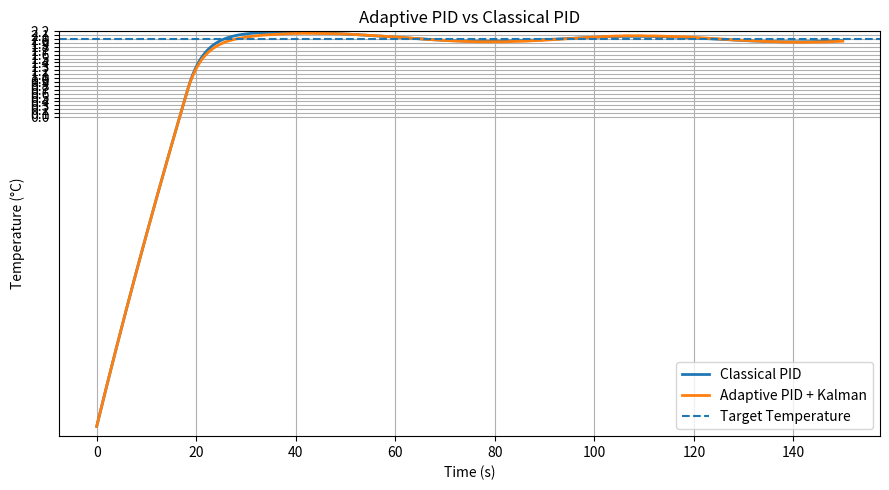
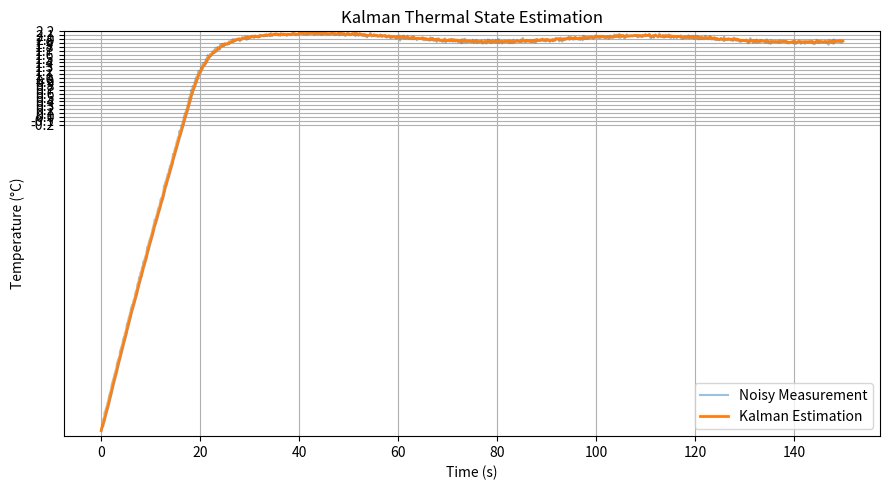

The script that saved these images, in order:
import numpy as np
import matplotlib.pyplot as plt

# ==========================================================
# SIMULATION PARAMETERS
# ==========================================================

dt = 0.1
time_steps = 1500

ambient_temperature = -5.0
target_temperature = 2.0

thermal_capacity = 8.0
heat_loss = 0.06

# ==========================================================
# PID PARAMETERS
# ==========================================================

# Classical PID
Kp = 2.5
Ki = 0.12
Kd = 0.55

# Adaptive PID
Kp_adaptive = 2.2
Ki_adaptive = 0.09
Kd_adaptive = 0.65

# ==========================================================
# INITIAL CONDITIONS
# ==========================================================

temperature_pid = -8.0
temperature_adaptive = -8.0

integral_pid = 0.0
integral_adaptive = 0.0

previous_error_pid = 0.0
previous_error_adaptive = 0.0

# ==========================================================
# KALMAN FILTER PARAMETERS
# ==========================================================

estimated_temperature = -8.0

P = 1.0
Q = 0.005
R = 0.05

# ==========================================================
# STORAGE
# ==========================================================

time_axis = []

pid_response = []
adaptive_response = []

measured_signal = []
estimated_signal = []

# ==========================================================
# SIMULATION LOOP
# ==========================================================

for step in range(time_steps):

    t = step * dt

    # ======================================================
    # ENVIRONMENTAL DISTURBANCE
    # ======================================================

    wind_disturbance = 0.18 * np.sin(0.10 * t)

    thermal_noise = np.random.normal(0, 0.025)

    # ======================================================
    # CLASSICAL PID
    # ======================================================

    error_pid = (
        target_temperature
        - temperature_pid
    )

    integral_pid += error_pid * dt

    integral_pid = np.clip(
        integral_pid,
        -8,
        8
    )

    derivative_pid = (
        error_pid
        - previous_error_pid
    ) / dt

    control_pid = (
        Kp * error_pid
        + Ki * integral_pid
        + Kd * derivative_pid
    )

    control_pid = np.clip(
        control_pid,
        0,
        4.0
    )

    dT_pid = (
        control_pid
        - heat_loss * (
            temperature_pid
            - ambient_temperature
        )
        - wind_disturbance
    ) / thermal_capacity

    temperature_pid += dt * dT_pid

    previous_error_pid = error_pid

    # ======================================================
    # SENSOR MEASUREMENT
    # ======================================================

    measured_temp = (
        temperature_adaptive
        + thermal_noise
    )

    # ======================================================
    # KALMAN FILTER
    # ======================================================

    predicted_temperature = estimated_temperature

    P = P + Q

    K = P / (P + R)

    estimated_temperature = (
        predicted_temperature
        + K * (
            measured_temp
            - predicted_temperature
        )
    )

    P = (1 - K) * P

    # ======================================================
    # ADAPTIVE PID
    # ======================================================

    adaptive_gain = (
        1.0
        + abs(
            target_temperature
            - estimated_temperature
        ) * 0.04
    )

    Kp_current = (
        Kp_adaptive
        * adaptive_gain
    )

    Ki_current = Ki_adaptive

    Kd_current = Kd_adaptive

    error_adaptive = (
        target_temperature
        - estimated_temperature
    )

    integral_adaptive += (
        error_adaptive * dt
    )

    integral_adaptive = np.clip(
        integral_adaptive,
        -8,
        8
    )

    derivative_adaptive = (
        error_adaptive
        - previous_error_adaptive
    ) / dt

    control_adaptive = (
        Kp_current * error_adaptive
        + Ki_current * integral_adaptive
        + Kd_current * derivative_adaptive
    )

    control_adaptive = np.clip(
        control_adaptive,
        0,
        4.0
    )

    dT_adaptive = (
        control_adaptive
        - heat_loss * (
            temperature_adaptive
            - ambient_temperature
        )
        - wind_disturbance
    ) / thermal_capacity

    temperature_adaptive += (
        dt * dT_adaptive
    )

    previous_error_adaptive = (
        error_adaptive
    )

    # ======================================================
    # STORE DATA
    # ======================================================

    time_axis.append(t)

    pid_response.append(
        temperature_pid
    )

    adaptive_response.append(
        temperature_adaptive
    )

    measured_signal.append(
        measured_temp
    )

    estimated_signal.append(
        estimated_temperature
    )

# ==========================================================
# CONTROLLER COMPARISON
# ==========================================================

plt.figure(figsize=(9,5))

plt.plot(
    time_axis,
    pid_response,
    label='Classical PID',
    linewidth=2
)

plt.plot(
    time_axis,
    adaptive_response,
    label='Adaptive PID + Kalman',
    linewidth=2
)

plt.axhline(
    target_temperature,
    linestyle='--',
    label='Target Temperature'
)

# Y AXIS EVERY 0.1°C
plt.yticks(
    np.arange(0, 2.21, 0.1)
)

plt.ylim(-8.20, 2.2)

plt.xlabel('Time (s)')
plt.ylabel('Temperature (°C)')

plt.title(
    'Adaptive PID vs Classical PID'
)

plt.grid(True)

plt.legend()

plt.tight_layout()

plt.savefig(
    'adaptive_pid_vs_pid.png',
    dpi=300
)

plt.show()

# ==========================================================
# KALMAN ESTIMATION
# ==========================================================

plt.figure(figsize=(9,5))

plt.plot(
    time_axis,
    measured_signal,
    label='Noisy Measurement',
    alpha=0.45
)

plt.plot(
    time_axis,
    estimated_signal,
    label='Kalman Estimation',
    linewidth=2
)

# Y AXIS EVERY 0.1°C
plt.yticks(
    np.arange(-0.2, 2.21, 0.1)
)

plt.ylim(-8.2, 2.2)

plt.xlabel('Time (s)')
plt.ylabel('Temperature (°C)')

plt.title(
    'Kalman Thermal State Estimation'
)

plt.grid(True)

plt.legend()

plt.tight_layout()

plt.savefig(
    'kalman_estimation.png',
    dpi=300
)

plt.show()
